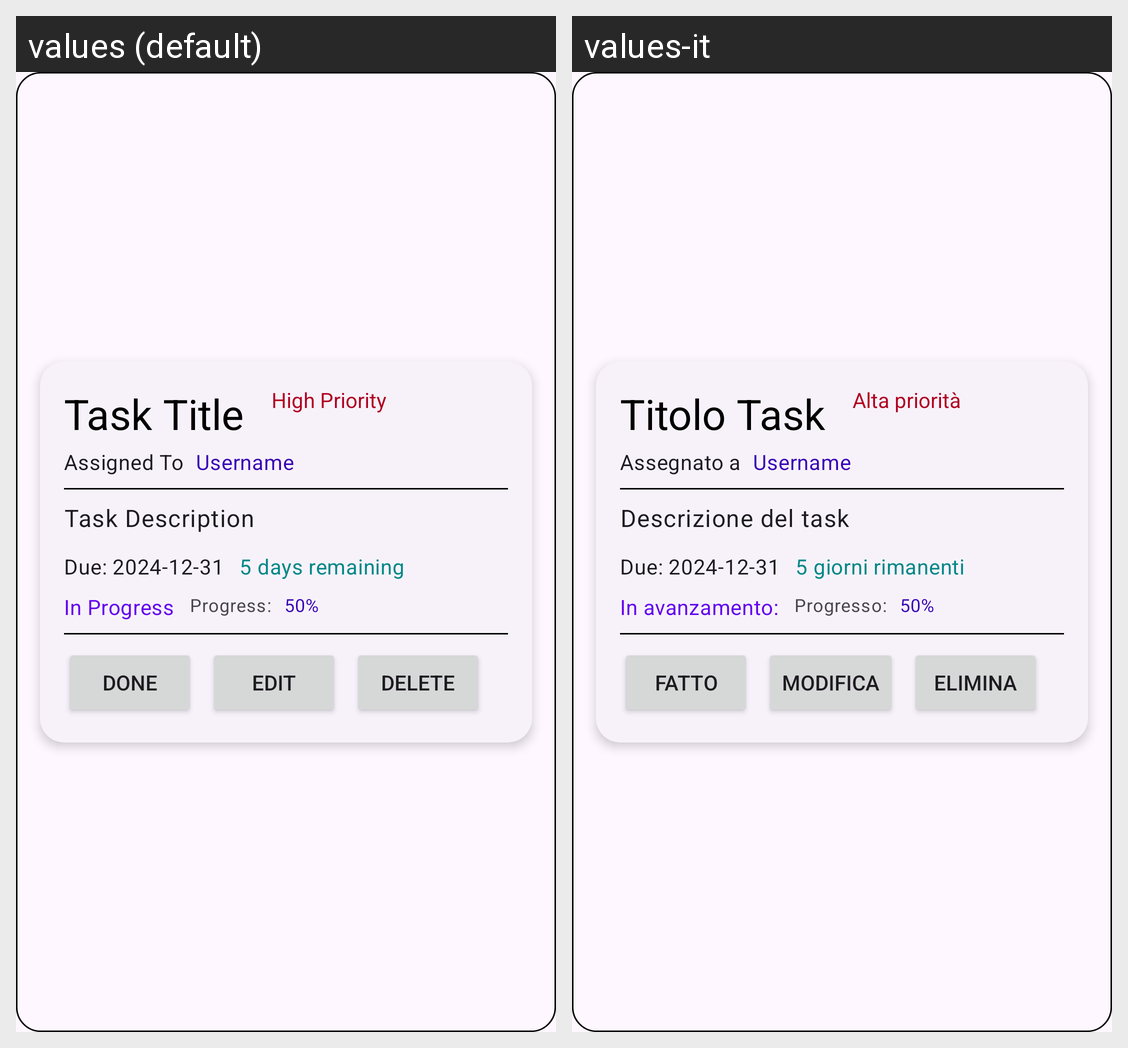

This grid shows one Android layout under two languages. Give, for every string resource on the screen, its name, the default text and each shown locale's text.
Android screen res/layout/subtask_list_item.xml rendered under 2 locales, left to right: values (default), values-it. Device: Nexus 5 (rendered at 1080×1920; each locale shown at half size, 540×960, under a caption strip naming it); theme Theme.TaskManagement.
Strings drawn on this screen, with the default value and each locale's value (text and hints the layout hard-codes, and strings that could not be matched under every locale, appear in the picture but are not listed):

task_title
  values: Task Title
  values-it: Titolo Task

high_priority
  values: High Priority
  values-it: Alta priorità

assigned_to
  values: Assigned To
  values-it: Assegnato a

username
  values: Username
  values-it: Username  [not translated; the default value is used]

this_is_the_description_of_the_task
  values: Task Description
  values-it: Descrizione del task

due_2024_12_31
  values: Due: 2024-12-31
  values-it: Due: 2024-12-31  [not translated; the default value is used]

_5_days_remaining
  values: 5 days remaining
  values-it: 5 giorni rimanenti

in_progress
  values: In Progress
  values-it: In avanzamento:

progress
  values: Progress:
  values-it: Progresso:

_50
  values: 50%
  values-it: 50%  [not translated; the default value is used]

done
  values: Done
  values-it: Fatto

edit
  values: Edit
  values-it: Modifica

delete
  values: Delete
  values-it: Elimina
